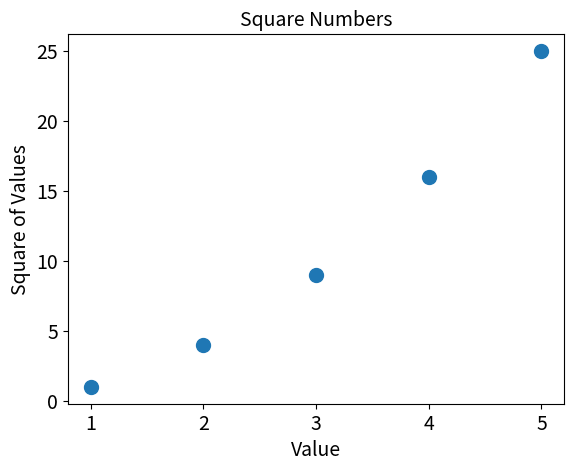

This chart was generated by the following Python code:
#author='zhy'
import matplotlib.pyplot as plt
x_values=[1,2,3,4,5]
y_values=[1,4,9,16,25]

plt.scatter(x_values,y_values,s=100)

#设置图标标题并给坐标轴加上标签
plt.title("Square Numbers",fontsize=14)
plt.xlabel("Value",fontsize=14)
plt.ylabel("Square of Values",fontsize=14)

#设置刻度标记的大小
plt.tick_params(axis='both',which='major',labelsize=14)

plt.show()